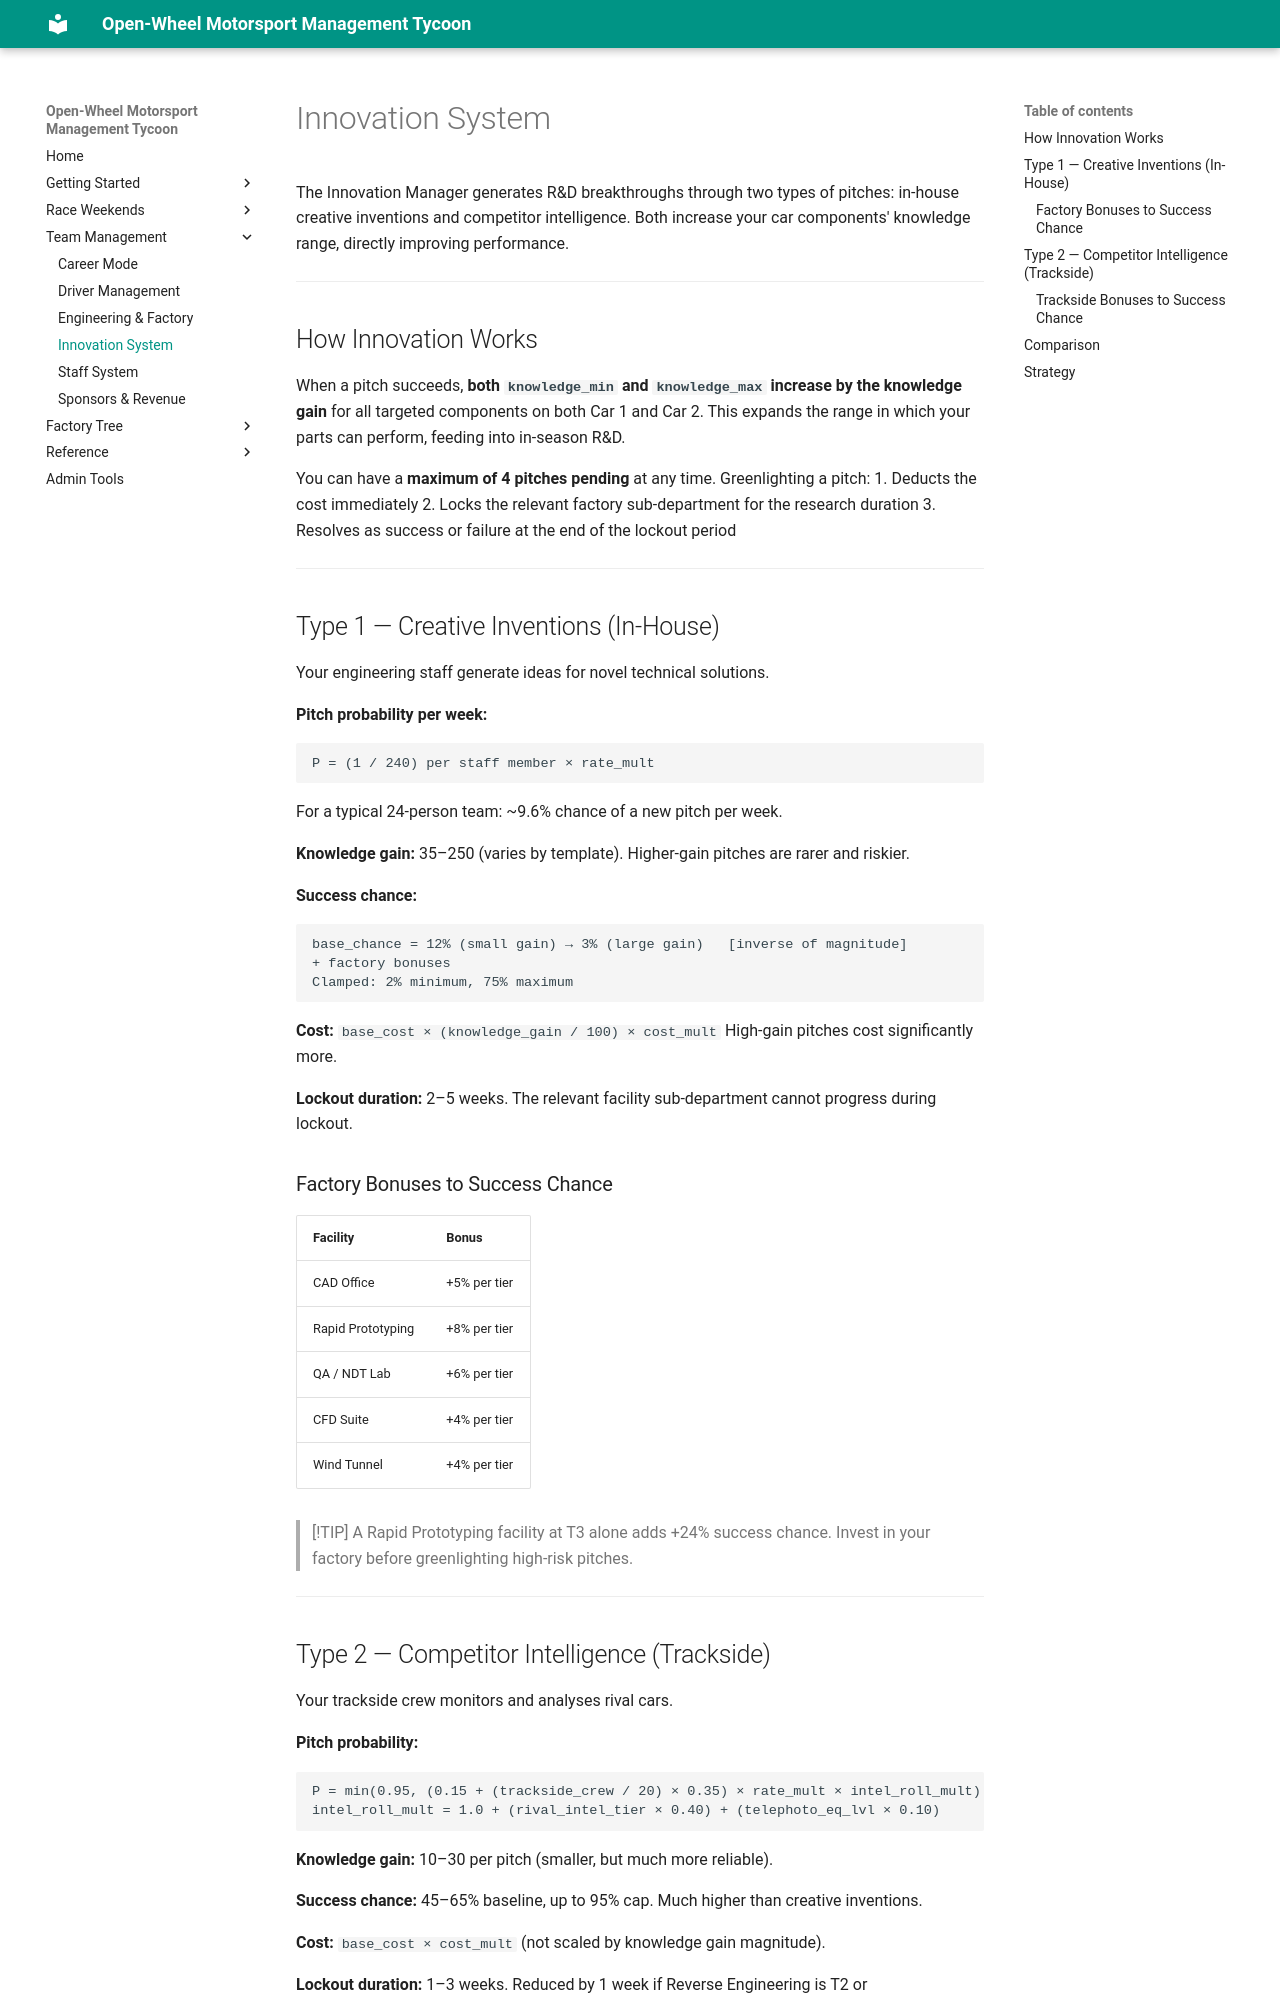

repository: LaurentAerens/race-game · page: mechanics/innovation/index.html · generator: mkdocs

# Innovation System

The Innovation Manager generates R&D breakthroughs through two types of pitches: in-house creative inventions and competitor intelligence. Both increase your car components' knowledge range, directly improving performance.

---

## How Innovation Works

When a pitch succeeds, **both `knowledge_min` and `knowledge_max` increase by the knowledge gain** for all targeted components on both Car 1 and Car 2. This expands the range in which your parts can perform, feeding into in-season R&D.

You can have a **maximum of 4 pitches pending** at any time. Greenlighting a pitch:
1. Deducts the cost immediately
2. Locks the relevant factory sub-department for the research duration
3. Resolves as success or failure at the end of the lockout period

---

## Type 1 — Creative Inventions (In-House)

Your engineering staff generate ideas for novel technical solutions.

**Pitch probability per week:**
```
P = (1 / 240) per staff member × rate_mult
```
For a typical 24-person team: ~9.6% chance of a new pitch per week.

**Knowledge gain:** 35–250 (varies by template). Higher-gain pitches are rarer and riskier.

**Success chance:**
```
base_chance = 12% (small gain) → 3% (large gain)   [inverse of magnitude]
+ factory bonuses
Clamped: 2% minimum, 75% maximum
```

**Cost:** `base_cost × (knowledge_gain / 100) × cost_mult`
High-gain pitches cost significantly more.

**Lockout duration:** 2–5 weeks. The relevant facility sub-department cannot progress during lockout.

### Factory Bonuses to Success Chance

| Facility | Bonus |
|---------|-------|
| CAD Office | +5% per tier |
| Rapid Prototyping | +8% per tier |
| QA / NDT Lab | +6% per tier |
| CFD Suite | +4% per tier |
| Wind Tunnel | +4% per tier |

> [!TIP]
> A Rapid Prototyping facility at T3 alone adds +24% success chance. Invest in your factory before greenlighting high-risk pitches.

---
